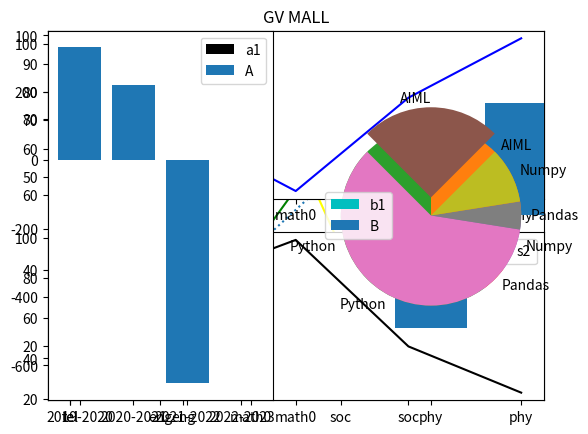

Reproduce this figure in Python.
import matplotlib.pyplot as plt

A=[23,45,67,89,10] #corona cases in first five days
B=[1,2,3,4,5]
plt.plot(B,A,linestyle=":") #plot(x,y)
plt.show()

#programme1
#runs scored by 10 players[100,50,91,78,89,25,34,19,9,10] wickets taken by same 10 new players[1,0,2,0,3,7,8,9,7,5] from clusters for batsman and bowlers
runs=[100,50,91,78,89,25,34,19,9,10]
wickets=[1,0,2,0,3,7,8,9,7,5]
plt.scatter(runs,wickets,color="blue")
plt.show

#show the scores of 2 students in 5 different subjects subjects as x axis marks as y axis
s1=[85,66,45,78,99]
s2=[65,78,99,46,23]
sub=["tel","eng","math0","soc","phy"]
plt.plot(sub,s1,label="student1",color='g')
plt.plot(sub,s2,label="student2",color='yellow')
plt.legend()
plt.title("GV MALL")

s1=[85,66,45,78,99]
s2=[65,78,99,46,23]
sub=["tel","eng","math0","soc","phy"]
plt.subplot(2,1,1)
plt.plot(sub,s1,label="s1",color="b")
plt.subplot(2,1,2)
plt.plot(sub,s2,label="s2",color="k")
plt.legend()

#create subplots(bar) showing the profits of two companies
#given revenue of company a and b in lakhs
import numpy as np
a=np.array([230,560,780,127,128])
b=np.array([200,160,270,127,400])
a1=np.diff(a)
b1=np.diff(b)
print("revenues of company a are",a)
print("revenues of company b are",b)
print("profits of company a are",a1)
print("profits of company a are",b1)
years=["2019-2020","2020-2021","2021-2022","2022-2023"]
plt.subplot(1,2,1)
plt.bar(years,a1,label="a1",color='k')
plt.legend(loc="best")
plt.subplot(1,2,2)
plt.bar(years,b1,label="b1",color='c')
plt.legend(loc="best")

import numpy as np
y=["2019-2020","2020-2021","2021-2022","2022-2023"]
a=np.array([230,560,780,127,128])
b=np.array([200,160,270,127,400])
a1=np.diff(a)
print(a1)
b1=np.diff(b)
print(b1)
plt.subplot(1,2,1)
plt.bar(y,a1,label="A")
plt.legend()
plt.subplot(1,2,2)
plt.bar(y,b1,label="B")
plt.legend()

a=np.array([25,60,5,10])
labe=["AIML","Python","Pandas","Numpy"]
explo=[0,2,0,0,0]
plt.pie(a,labels=labe)
plt.show()

a=np.array([25,60,5,10])
labe=["AIML","Python","Pandas","Numpy"]
explo=[0.2,0,0,0]
plt.pie(a,labels=labe,explode=explo,startangle=45)
plt.show()